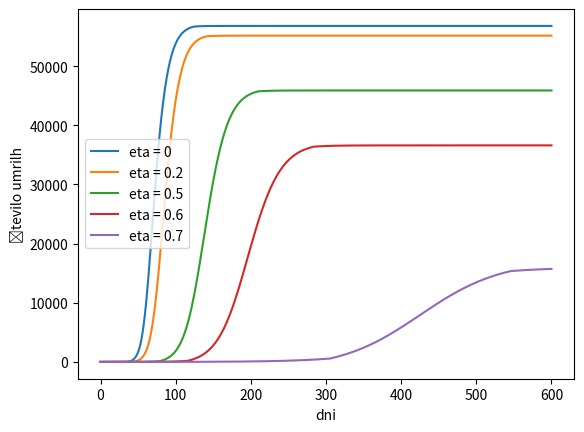

The matplotlib source for this figure:
import math
from scipy import integrate
import numpy as np
import matplotlib.pyplot as plt

#VEC STADIJEV BOLEZNI + MRTVI 
def model(zacetni,t,eta0):
    D,B1,B2,B3, B4,I,M = zacetni
    alpha = 0.3*10**(-6) #monžnosti za prenos okužbe
    beta = 0.3  #koliko časa potrebuje bolezen da se razvije
    eta = beta*eta0 #koliko procentov bolnih ljudi preventivno pošljemo v karanteno
    gamma = 0.15    #koliko časa traja kužnost
    delta = 0.1     #po koliko časa ljude ozdravijo 
    kappa = delta*0.01  #koliko procentov ljudi umre
    if B4 > 10000:
        kappa = delta*(0.03)
    dDdt = -alpha*D*B2 
    dB1dt = alpha*D*B2 - (beta-eta)*B1 - eta*B1
    dB2dt = (beta-eta)*B1 - gamma*B2
    dB3dt = eta*B1 - gamma*B3
    dB4dt = gamma*B2 + gamma*B3 - delta*B4 - kappa*B4
    dIdt = delta*B4
    dMdt = kappa*B4
    d = [dDdt, dB1dt, dB2dt, dB3dt, dB4dt, dIdt, dMdt]
    return d

zacetni = [2000000, 10, 10, 0, 0,0 ,0]  
n = 1000
t = np.linspace(0,600,n)

# store solution
D = np.empty_like(t)
B1 = np.empty_like(t)
B2 = np.empty_like(t)
B3 = np.empty_like(t)
B4 = np.empty_like(t)
I = np.empty_like(t)
M = np.empty_like(t)


# record initial conditions
D[0] = zacetni[0]
B1[0] = zacetni[1]
B2[0] = zacetni[2]
B3[0] = zacetni[3]
B4[0] = zacetni[4]
I[0] = zacetni[5]
M[0] = zacetni[6]

koeficienti = ( 0, 0.2, 0.5, 0.6, 0.7)
# solve ODE
for j in range(len(koeficienti)):
    for i in range(1,n):
    # span for next time step
        tspan = [t[i-1],t[i]]
        # solve for next step
        z = integrate.odeint(model,zacetni,tspan,args=(koeficienti[j], ))
        # store solution for plotting
        D[i] = z[1][0]
        B1[i] = z[1][1]
        B2[i] = z[1][2]
        B3[i] = z[1][3]
        B4[i] = z[1][4]
        I[i] = z[1][5]
        M[i] = z[1][6]

        # next initial condition
        zacetni = z[1]
        if i == n-1:
            plt.plot(t,M,f"C{j}",label=f"eta = {koeficienti[j]}")
            D = np.empty_like(t)
            B1 = np.empty_like(t)
            B2 = np.empty_like(t)
            B3 = np.empty_like(t)
            B4 = np.empty_like(t)
            I = np.empty_like(t)
            M = np.empty_like(t)

            zacetni = [2000000, 10, 10, 0, 0,0 ,0]  

            D[0] = zacetni[0]
            B1[0] = zacetni[1]
            B2[0] = zacetni[2]
            B3[0] = zacetni[3]
            B4[0] = zacetni[4]
            I[0] = zacetni[5]
            M[0] = zacetni[6]

"""
plt.plot(t,D,"C1",label="zdravi")
plt.plot(t,B1,"C2",label="okuženi")
plt.plot(t,B2,"C3",label="kužni")
plt.plot(t,B3,"C4",label=" predčasna izolacija")
plt.plot(t,B4,"C5",label="zaden stadij")
plt.plot(t,M,"C6",label="mrtvi")
"""
plt.ylabel('število umrilh')
plt.xlabel('dni')
plt.legend(loc='best')
plt.show()
